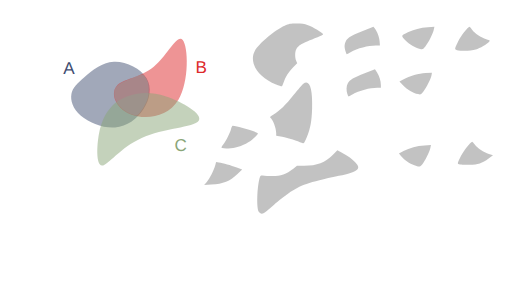
t = 0.00 s
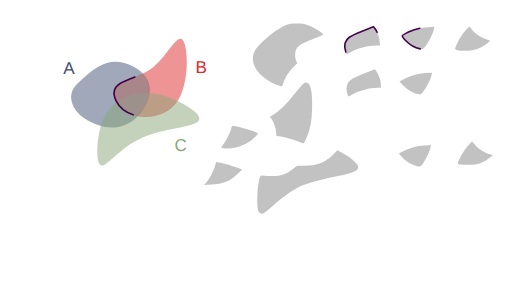
t = 1.00 s
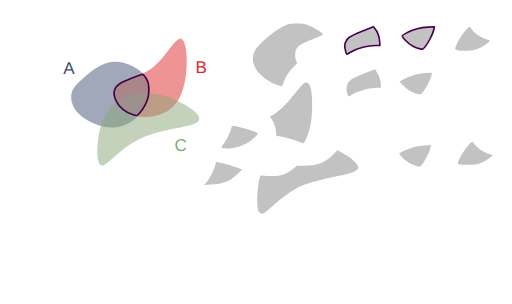
t = 2.00 s
t = 2.75 s: frame unchanged from t = 2.00 s, image omitted
t = 3.50 s: frame unchanged from t = 2.00 s, image omitted
t = 4.25 s: frame unchanged from t = 2.00 s, image omitted

The animated SVG that drew these frames (rendered in a browser with its animation timeline set to each time). Animation: 18 CSS @keyframes rules; one cycle of 5.40 s, repeats indefinitely.

<!--?xml version="1.0" encoding="UTF-8" standalone="no"?-->
<!-- Created with Inkscape (http://www.inkscape.org/) -->

<svg width="316.2424mm" height="187.51456mm" viewBox="0 0 316.24241 187.51455" version="1.1" id="svg5" inkscape:version="1.1.1 (3bf5ae0d25, 2021-09-20)" sodipodi:docname="c14.svg" xmlns:inkscape="http://www.inkscape.org/namespaces/inkscape" xmlns:sodipodi="http://sodipodi.sourceforge.net/DTD/sodipodi-0.dtd" xmlns="http://www.w3.org/2000/svg" xmlns:svg="http://www.w3.org/2000/svg" style="">
  <sodipodi:namedview id="namedview7" pagecolor="#ffffff" bordercolor="#111111" borderopacity="1" inkscape:pageshadow="0" inkscape:pageopacity="0" inkscape:pagecheckerboard="1" inkscape:document-units="mm" showgrid="false" inkscape:zoom="0.64052329" inkscape:cx="790.75969" inkscape:cy="331.75999" inkscape:window-width="1600" inkscape:window-height="821" inkscape:window-x="1911" inkscape:window-y="-9" inkscape:window-maximized="1" inkscape:current-layer="layer1"></sodipodi:namedview>
  <defs id="defs2">
    <inkscape:path-effect effect="bspline" id="path-effect36099" is_visible="true" lpeversion="1" weight="33.333333" steps="2" helper_size="0" apply_no_weight="true" apply_with_weight="true" only_selected="false"></inkscape:path-effect>
    <inkscape:path-effect effect="bspline" id="path-effect36095" is_visible="true" lpeversion="1" weight="33.333333" steps="2" helper_size="0" apply_no_weight="true" apply_with_weight="true" only_selected="false"></inkscape:path-effect>
    <inkscape:path-effect effect="bspline" id="path-effect36091" is_visible="true" lpeversion="1" weight="33.333333" steps="2" helper_size="0" apply_no_weight="true" apply_with_weight="true" only_selected="false"></inkscape:path-effect>
    <inkscape:path-effect effect="bspline" id="path-effect35657" is_visible="true" lpeversion="1" weight="33.333333" steps="2" helper_size="0" apply_no_weight="true" apply_with_weight="true" only_selected="false"></inkscape:path-effect>
    <inkscape:path-effect effect="bspline" id="path-effect17189" is_visible="true" lpeversion="1" weight="33.333333" steps="2" helper_size="0" apply_no_weight="true" apply_with_weight="true" only_selected="false"></inkscape:path-effect>
    <inkscape:path-effect effect="bspline" id="path-effect9938" is_visible="true" lpeversion="1" weight="33.333333" steps="2" helper_size="0" apply_no_weight="true" apply_with_weight="true" only_selected="false"></inkscape:path-effect>
    <inkscape:path-effect effect="bspline" id="path-effect1028" is_visible="true" lpeversion="1" weight="33.333333" steps="2" helper_size="0" apply_no_weight="true" apply_with_weight="true" only_selected="false"></inkscape:path-effect>
    <inkscape:path-effect effect="bspline" id="path-effect859" is_visible="true" lpeversion="1" weight="33.333333" steps="2" helper_size="0" apply_no_weight="true" apply_with_weight="true" only_selected="false"></inkscape:path-effect>
  </defs>
  <g inkscape:label="Layer 1" inkscape:groupmode="layer" id="layer1" transform="translate(16.583502,9.6386099)" style="display:inline">
    <path style="fill: rgb(68, 82, 116); fill-opacity: 0.5; stroke: none; stroke-width: 1; stroke-linecap: round; stroke-linejoin: round; stroke-miterlimit: 4; stroke-opacity: 1;" d="m 35.69344,37.746321 c 4.502626,-3.917098 10.576983,-9.04958 18.079053,-9.399389 7.50207,-0.34981 16.431204,4.082704 20.084697,10.00247 3.653494,5.919766 2.025674,13.353419 -1.877121,19.373857 C 68.077273,63.743698 61.896733,68.364347 54.488677,68.933629 47.080622,69.502911 38.434798,66.016506 33.370756,61.69886 28.306713,57.381214 26.817355,52.222207 27.538674,48.293639 28.259993,44.36507 31.190814,41.66342 35.69344,37.746321 Z" id="path857" inkscape:original-d="m 34.121681,38.961727 c 6.074625,-5.13222 12.148984,-10.2647 18.223079,-15.39745 8.929751,4.43295 17.858887,8.86546 26.787927,13.2978 -1.59429,7.41316 -3.24952,14.84081 -4.87467,22.26082 -6.18052,4.6211 -12.36106,9.24175 -18.541986,13.86222 -8.640686,-3.46912 -17.28129,-6.96847 -25.92233,-10.45311 -1.472797,-5.15489 -2.976172,-10.30985 -4.464655,-15.46517 2.931202,-2.70149 5.862023,-5.40314 8.792635,-8.10511 z" inkscape:path-effect="#path-effect859" class="wGeNhNDW_0"></path>
    <path style="fill: rgb(221, 42, 43); fill-opacity: 0.5; stroke: none; stroke-width: 0.927132; stroke-linecap: butt; stroke-linejoin: miter; stroke-miterlimit: 4; stroke-opacity: 1;" d="M 55.386248,43.459332 C 59.192426,38.882684 69.966047,38.504777 78.381657,31.513671 86.797267,24.522565 92.854616,10.918624 96.268534,14.909885 99.682452,18.901146 100.4527,40.487426 93.617843,51.866001 86.782982,63.244577 72.343371,64.415276 63.542506,60.613108 54.741641,56.81094 51.58007,48.03598 55.386248,43.459332 Z" id="path9936" sodipodi:nodetypes="cccccc" inkscape:original-d="m 48.41835,39.260607 c 10.774086,-0.37765 21.547707,-0.75555 32.321407,-1.13374 6.05783,-13.60416 12.11518,-27.2081 18.17242,-40.8126596 0.77053,21.5869296 1.540783,43.1732096 2.310783,64.7596396 -14.439963,1.17092 -28.879573,2.34163 -43.319705,3.51217 -3.161467,-8.77513 -6.323038,-17.55009 -9.484905,-26.32541 z" inkscape:path-effect="#path-effect9938" class="wGeNhNDW_1"></path>
    <path style="fill: rgb(138, 166, 120); fill-opacity: 0.5; stroke: none; stroke-width: 1; stroke-linecap: butt; stroke-linejoin: miter; stroke-miterlimit: 4; stroke-opacity: 1;" d="m 44.576478,72.763811 c 1.501704,-8.091947 4.202915,-12.757776 7.294633,-16.194599 3.091718,-3.436824 6.570743,-5.642556 11.820172,-7.284089 5.249428,-1.641533 12.267478,-2.717876 22.306706,0.556652 10.039228,3.274527 23.125701,10.915034 20.163911,15.020256 -2.96179,4.105222 -21.958221,4.682972 -35.246406,10.600111 C 57.62731,81.379282 50.049028,92.634983 46.410781,92.504216 42.772535,92.373449 43.074774,80.855759 44.576478,72.763811 Z" id="path17187" sodipodi:nodetypes="cccccccc" inkscape:original-d="m 43.377026,69.337597 c 2.701455,-4.66556 5.402664,-9.33139 8.10363,-13.99748 3.482369,-2.20742 6.961395,-4.41315 10.441716,-6.62014 7.018385,-1.07609 14.036435,-2.15243 21.054295,-3.22905 13.0605,7.62546 26.146973,15.26596 39.220093,22.89857 -18.99664,0.57803 -37.993073,1.15578 -56.990633,1.73329 C 57.627614,81.379486 50.049329,92.635186 42.47029,103.89136 42.772806,92.373456 43.075046,80.855766 43.377026,69.337597 Z" inkscape:path-effect="#path-effect17189" class="wGeNhNDW_2"></path>
    <text xml:space="preserve" style="font-style:normal;font-weight:normal;font-size:10.5833px;line-height:1.25;font-family:sans-serif;fill:#404d71;fill-opacity:1;stroke:none;stroke-width:0.264583" x="22.457737" y="35.692467" id="text30639"><tspan sodipodi:role="line" id="tspan30637" style="fill:#404d71;fill-opacity:1;stroke-width:0.264583" x="22.457737" y="35.692467">A</tspan></text>
    <text xml:space="preserve" style="font-style:normal;font-weight:normal;font-size:10.5833px;line-height:1.25;font-family:sans-serif;fill:#dd2a2b;fill-opacity:1;stroke:none;stroke-width:0.264583" x="104.10653" y="35.330399" id="text36814"><tspan sodipodi:role="line" id="tspan36812" style="fill:#dd2a2b;fill-opacity:1;stroke-width:0.264583" x="104.10653" y="35.330399">B</tspan></text>
    <text xml:space="preserve" style="font-style:normal;font-weight:normal;font-size:10.5833px;line-height:1.25;font-family:sans-serif;fill:#8aa678;fill-opacity:1;stroke:none;stroke-width:0.264583" x="91.176918" y="83.377388" id="text45309"><tspan sodipodi:role="line" id="tspan45307" style="fill:#8aa678;fill-opacity:1;stroke-width:0.264583" x="91.176918" y="83.377388">C</tspan></text>
    <path style="fill: rgb(153, 153, 153); fill-opacity: 0.6; stroke: none; stroke-width: 1; stroke-linecap: round; stroke-linejoin: round; stroke-miterlimit: 4; stroke-opacity: 1;" d="m 153.93331,42.429949 c -11.34702,-4.575175 -17.01723,-13.634481 -13.07142,-20.884231 2.30776,-4.240123 12.74459,-12.9919116 18.34909,-15.3866136 2.78145,-1.188463 3.5202,-1.325393 7.22879,-1.339908 3.29815,-0.01291 4.75519,0.188034 7.22879,0.996926 2.89617,0.947071 9.04344,4.6261576 9.36758,5.6064066 0.077,0.232865 -1.48803,1.048885 -3.47784,1.813375 -10.00012,3.842081 -11.77141,4.865428 -13.19864,7.625384 -0.8302,1.605426 -0.83889,4.968825 -0.0179,6.91642 l 0.63016,1.494843 -2.59666,2.714194 c -2.74793,2.872308 -4.58116,5.769996 -5.79936,9.166772 -0.4074,1.135952 -0.85121,2.197291 -0.98626,2.35853 -0.13505,0.161238 -1.78041,-0.325704 -3.65636,-1.082098 z" id="path15185-3" class="wGeNhNDW_3"></path>
    <path style="fill: rgb(153, 153, 153); fill-opacity: 0.6; stroke: rgb(69, 0, 77); stroke-width: 1; stroke-linecap: round; stroke-linejoin: round; stroke-miterlimit: 4; stroke-opacity: 0.6;" d="m 196.98511,22.36948 c -0.82788,-2.724005 -0.90831,-3.684334 -0.45105,-5.385435 0.815,-3.031935 2.75715,-4.407223 10.57726,-7.4900675 l 6.94721,-2.738734 0.78307,0.939768 c 1.47616,1.771579 2.82727,5.3277765 3.04239,8.0078045 l 0.21185,2.639195 h -2.49866 c -4.82783,0 -11.40687,1.737889 -15.65489,4.135321 -1.20321,0.67905 -2.269,1.234638 -2.36841,1.234638 -0.0994,0 -0.36437,-0.60412 -0.58877,-1.34249 z" id="path20587-8" class="wGeNhNDW_4"></path>
    <path style="fill: rgb(153, 153, 153); fill-opacity: 0.6; stroke: rgb(69, 0, 77); stroke-width: 1; stroke-linecap: round; stroke-linejoin: round; stroke-miterlimit: 4; stroke-opacity: 0.6;" d="m 242.94816,20.43843 c -3.02501,-0.631167 -6.71982,-2.795064 -9.1844,-5.378919 -2.71083,-2.842019 -2.76924,-2.661427 1.57834,-4.879795 3.44413,-1.7573692 7.87155,-2.8853832 12.3939,-3.1577032 l 3.99668,-0.240665 -0.38851,1.813933 c -0.54305,2.5354322 -3.33711,8.0611632 -5.2091,10.3018552 -1.52003,1.819421 -1.62066,1.868091 -3.18691,1.541294 z" id="path20902-4" class="wGeNhNDW_5"></path>
    <path style="fill: rgb(153, 153, 153); fill-opacity: 0.6; stroke: none; stroke-width: 1; stroke-linecap: round; stroke-linejoin: round; stroke-miterlimit: 4; stroke-opacity: 0.6;" d="m 265.69983,21.197414 c -1.64405,-0.473909 -1.61019,-0.707261 0.8151,-5.618316 1.48071,-2.998322 6.05046,-8.8175682 6.88561,-8.7683242 0.15027,0.0089 0.86585,0.822286 1.59018,1.807612 1.69087,2.3001242 5.56421,4.8814232 8.76222,5.8393762 2.44608,0.732716 2.49099,0.771932 1.79139,1.564251 -1.33388,1.510662 -5.59932,3.998396 -8.2699,4.823253 -2.88564,0.891286 -9.05329,1.078931 -11.5746,0.352148 z" id="path21218-0" class="wGeNhNDW_6"></path>
    <path style="fill: rgb(153, 153, 153); fill-opacity: 0.6; stroke: none; stroke-width: 1; stroke-linecap: round; stroke-linejoin: round; stroke-miterlimit: 4; stroke-opacity: 1;" d="m 169.70616,78.470852 c -2.15903,-1.152284 -8.44907,-3.137273 -12.00005,-3.786934 l -3.69675,-0.676327 v -1.513026 c 0,-3.206776 -2.12125,-8.754901 -3.72668,-9.747109 -0.25999,-0.160682 0.65286,-0.929251 2.12638,-1.790285 3.73585,-2.183011 7.31098,-5.676371 12.57757,-12.289906 2.55095,-3.203358 5.1567,-6.232226 5.79056,-6.730816 3.78236,-2.97521 5.82109,2.849357 5.40666,15.446622 -0.25789,7.838874 -1.05743,12.20316 -3.16162,17.257641 -1.75563,4.217207 -2.01958,4.522084 -3.31607,3.83014 z" id="path23602-1" class="wGeNhNDW_7"></path>
    <path style="fill: rgb(153, 153, 153); fill-opacity: 0.6; stroke: none; stroke-width: 1; stroke-linecap: round; stroke-linejoin: round; stroke-miterlimit: 4; stroke-opacity: 0.6;" d="m 197.97748,48.317143 c -0.77711,-2.322851 -0.65637,-5.116507 0.29127,-6.739088 1.23401,-2.112917 3.44253,-3.412529 10.41332,-6.127752 l 6.32623,-2.464157 1.22683,1.934101 c 1.4853,2.341576 2.43712,5.384808 2.43712,7.792106 v 1.783858 h -2.23557 c -4.56976,0 -11.23967,1.792007 -15.39179,4.135321 -1.20321,0.67905 -2.269,1.234638 -2.36842,1.234638 -0.0994,0 -0.41396,-0.697063 -0.69899,-1.549027 z" id="path23826-6" class="wGeNhNDW_8"></path>
    <path style="fill: rgb(153, 153, 153); fill-opacity: 0.6; stroke: none; stroke-width: 1; stroke-linecap: round; stroke-linejoin: round; stroke-miterlimit: 4; stroke-opacity: 0.6;" d="m 241.64848,48.371393 c -3.01303,-0.628666 -6.72025,-2.795502 -9.16131,-5.354706 l -2.34376,-2.457185 2.29696,-1.209681 c 4.13788,-2.179185 9.55771,-3.744814 13.85017,-4.000907 l 3.92001,-0.23387 -0.25862,1.613566 c -0.35062,2.18757 -3.19281,7.798861 -5.11654,10.10149 -1.52004,1.819421 -1.62067,1.868091 -3.18691,1.541293 z" id="path24004-1" class="wGeNhNDW_9"></path>
    <path style="fill: rgb(153, 153, 153); fill-opacity: 0.6; stroke: none; stroke-width: 1; stroke-linecap: round; stroke-linejoin: round; stroke-miterlimit: 4; stroke-opacity: 0.6;" d="m 120.61237,81.670482 c -0.64308,-0.16737 -0.5583,-0.430734 0.6829,-2.121588 1.8644,-2.53982 4.20766,-7.246996 4.82186,-9.686208 0.27391,-1.087797 0.73127,-1.949783 1.03453,-1.949783 2.11615,0 12.8022,3.048661 14.98817,4.276029 0.96494,0.541795 0.96378,0.544121 -1.51706,3.024962 -2.99761,2.997605 -7.18069,5.173443 -11.72016,6.096265 -3.02822,0.615598 -6.69676,0.775046 -8.29024,0.360323 z" id="path24182-1" class="wGeNhNDW_10"></path>
    <path style="fill: rgb(153, 153, 153); fill-opacity: 0.6; stroke: none; stroke-width: 1; stroke-linecap: round; stroke-linejoin: round; stroke-miterlimit: 4; stroke-opacity: 1;" d="m 143.26788,121.10063 c -1.42092,-2.16717 -1.17661,-14.25 0.41592,-20.56933 0.42622,-1.691305 0.66862,-2.042597 1.33838,-1.939616 0.44984,0.06916 2.68985,0.23146 4.9778,0.360656 5.93682,0.335235 9.74687,-0.854969 14.60054,-4.560996 l 2.23751,-1.708449 4.57821,-0.02892 c 7.77772,-0.04912 12.85242,-2.011331 17.64384,-6.822263 l 2.73879,-2.749939 2.83771,1.500243 c 3.93189,2.078718 6.27663,3.764367 8.32038,5.981576 3.76114,4.080348 1.80531,5.665033 -10.23303,8.291176 -19.41462,4.235272 -23.28036,5.585022 -31.21622,10.899372 -2.02868,1.35853 -6.06715,4.53078 -8.9744,7.04946 -2.90724,2.51867 -5.6368,4.76721 -6.06568,4.99674 -1.32457,0.70889 -2.43545,0.46596 -3.19975,-0.69971 z" id="path25468-5" class="wGeNhNDW_11"></path>
    <path style="fill: rgb(153, 153, 153); fill-opacity: 0.6; stroke: none; stroke-width: 1; stroke-linecap: round; stroke-linejoin: round; stroke-miterlimit: 4; stroke-opacity: 0.6;" d="m 239.35354,92.345111 c -2.87711,-1.02827 -6.33657,-3.41558 -8.12778,-5.60885 l -1.3886,-1.70027 2.80284,-1.47285 c 3.82435,-2.009643 8.21583,-3.183676 12.98212,-3.470685 l 3.99668,-0.240665 -0.38852,1.813933 c -0.50845,2.373907 -3.29393,8.009577 -4.92882,9.972137 -1.4746,1.77014 -1.83129,1.82113 -4.94792,0.70725 z" id="path25721-1" class="wGeNhNDW_12"></path>
    <path style="fill: rgb(153, 153, 153); fill-opacity: 0.6; stroke: none; stroke-width: 1; stroke-linecap: round; stroke-linejoin: round; stroke-miterlimit: 4; stroke-opacity: 0.6;" d="m 111.01986,102.76634 c 1.69441,-1.88162 4.55616,-7.501811 5.35357,-10.513844 l 0.5172,-1.953643 1.67216,0.235153 c 2.67129,0.375661 7.45838,1.724607 11.08931,3.124843 l 3.35796,1.294969 -2.90899,2.724213 c -4.91614,4.603869 -8.50159,6.039889 -16.26878,6.515849 l -4.33727,0.26578 z" id="path25760-5" class="wGeNhNDW_13"></path>
    <path style="fill: rgb(153, 153, 153); fill-opacity: 0.6; stroke: none; stroke-width: 1; stroke-linecap: round; stroke-linejoin: round; stroke-miterlimit: 4; stroke-opacity: 0.6;" d="m 267.57609,91.872393 c -1.88783,-0.22176 -1.87026,-0.37815 0.60586,-5.39213 1.48071,-2.99833 6.05046,-8.81757 6.88561,-8.76833 0.15027,0.009 0.86585,0.82229 1.59018,1.80762 1.69017,2.29917 5.56386,4.88131 8.75844,5.83824 l 2.50518,0.75042 -2.70238,1.97014 c -4.05626,2.95717 -6.54512,3.78181 -11.73704,3.88887 -2.3855,0.0492 -5.04313,0.007 -5.90585,-0.0948 z" id="path25682-1" class="wGeNhNDW_14"></path>
    <path style="fill: rgb(153, 153, 153); fill-opacity: 0.6; stroke: rgb(69, 0, 77); stroke-width: 1; stroke-linecap: round; stroke-linejoin: round; stroke-miterlimit: 4; stroke-opacity: 0.6;" d="m 65.663464,61.111835 c -4.70627,-1.492306 -8.735142,-4.806749 -10.593469,-8.71497 -2.128192,-4.475769 -1.21307,-8.295709 2.543477,-10.617084 1.698672,-1.049702 11.44584,-5.081727 13.444145,-5.561322 0.975691,-0.234167 2.7647,2.025365 3.716629,4.694127 0.765976,2.147445 0.735642,7.346566 -0.05874,10.066816 -0.814242,2.788264 -2.933309,6.644529 -4.921467,8.956058 -1.65031,1.918727 -1.723599,1.9396 -4.130575,1.176375 z" id="path36305" class="wGeNhNDW_15"></path>
  </g>
<style data-made-with="vivus-instant">.wGeNhNDW_0{stroke-dasharray:138 140;stroke-dashoffset:139;animation:wGeNhNDW_draw_0 5400ms linear 0ms infinite,wGeNhNDW_fade 5400ms linear 0ms infinite;}.wGeNhNDW_1{stroke-dasharray:146 148;stroke-dashoffset:147;animation:wGeNhNDW_draw_1 5400ms linear 0ms infinite,wGeNhNDW_fade 5400ms linear 0ms infinite;}.wGeNhNDW_2{stroke-dasharray:170 172;stroke-dashoffset:171;animation:wGeNhNDW_draw_2 5400ms linear 0ms infinite,wGeNhNDW_fade 5400ms linear 0ms infinite;}.wGeNhNDW_3{stroke-dasharray:128 130;stroke-dashoffset:129;animation:wGeNhNDW_draw_3 5400ms linear 0ms infinite,wGeNhNDW_fade 5400ms linear 0ms infinite;}.wGeNhNDW_4{stroke-dasharray:62 64;stroke-dashoffset:63;animation:wGeNhNDW_draw_4 5400ms linear 0ms infinite,wGeNhNDW_fade 5400ms linear 0ms infinite;}.wGeNhNDW_5{stroke-dasharray:53 55;stroke-dashoffset:54;animation:wGeNhNDW_draw_5 5400ms linear 0ms infinite,wGeNhNDW_fade 5400ms linear 0ms infinite;}.wGeNhNDW_6{stroke-dasharray:56 58;stroke-dashoffset:57;animation:wGeNhNDW_draw_6 5400ms linear 0ms infinite,wGeNhNDW_fade 5400ms linear 0ms infinite;}.wGeNhNDW_7{stroke-dasharray:102 104;stroke-dashoffset:103;animation:wGeNhNDW_draw_7 5400ms linear 0ms infinite,wGeNhNDW_fade 5400ms linear 0ms infinite;}.wGeNhNDW_8{stroke-dasharray:62 64;stroke-dashoffset:63;animation:wGeNhNDW_draw_8 5400ms linear 0ms infinite,wGeNhNDW_fade 5400ms linear 0ms infinite;}.wGeNhNDW_9{stroke-dasharray:53 55;stroke-dashoffset:54;animation:wGeNhNDW_draw_9 5400ms linear 0ms infinite,wGeNhNDW_fade 5400ms linear 0ms infinite;}.wGeNhNDW_10{stroke-dasharray:58 60;stroke-dashoffset:59;animation:wGeNhNDW_draw_10 5400ms linear 0ms infinite,wGeNhNDW_fade 5400ms linear 0ms infinite;}.wGeNhNDW_11{stroke-dasharray:162 164;stroke-dashoffset:163;animation:wGeNhNDW_draw_11 5400ms linear 0ms infinite,wGeNhNDW_fade 5400ms linear 0ms infinite;}.wGeNhNDW_12{stroke-dasharray:52 54;stroke-dashoffset:53;animation:wGeNhNDW_draw_12 5400ms linear 0ms infinite,wGeNhNDW_fade 5400ms linear 0ms infinite;}.wGeNhNDW_13{stroke-dasharray:60 62;stroke-dashoffset:61;animation:wGeNhNDW_draw_13 5400ms linear 0ms infinite,wGeNhNDW_fade 5400ms linear 0ms infinite;}.wGeNhNDW_14{stroke-dasharray:56 58;stroke-dashoffset:57;animation:wGeNhNDW_draw_14 5400ms linear 0ms infinite,wGeNhNDW_fade 5400ms linear 0ms infinite;}.wGeNhNDW_15{stroke-dasharray:73 75;stroke-dashoffset:74;animation:wGeNhNDW_draw_15 5400ms linear 0ms infinite,wGeNhNDW_fade 5400ms linear 0ms infinite;}@keyframes wGeNhNDW_draw{100%{stroke-dashoffset:0;}}@keyframes wGeNhNDW_fade{0%{stroke-opacity:1;}92.5925925925926%{stroke-opacity:1;}100%{stroke-opacity:0;}}@keyframes wGeNhNDW_draw_0{0%{stroke-dashoffset: 139}37.03703703703704%{ stroke-dashoffset: 0;}100%{ stroke-dashoffset: 0;}}@keyframes wGeNhNDW_draw_1{0%{stroke-dashoffset: 147}37.03703703703704%{ stroke-dashoffset: 0;}100%{ stroke-dashoffset: 0;}}@keyframes wGeNhNDW_draw_2{0%{stroke-dashoffset: 171}37.03703703703704%{ stroke-dashoffset: 0;}100%{ stroke-dashoffset: 0;}}@keyframes wGeNhNDW_draw_3{0%{stroke-dashoffset: 129}37.03703703703704%{ stroke-dashoffset: 0;}100%{ stroke-dashoffset: 0;}}@keyframes wGeNhNDW_draw_4{0%{stroke-dashoffset: 63}37.03703703703704%{ stroke-dashoffset: 0;}100%{ stroke-dashoffset: 0;}}@keyframes wGeNhNDW_draw_5{0%{stroke-dashoffset: 54}37.03703703703704%{ stroke-dashoffset: 0;}100%{ stroke-dashoffset: 0;}}@keyframes wGeNhNDW_draw_6{0%{stroke-dashoffset: 57}37.03703703703704%{ stroke-dashoffset: 0;}100%{ stroke-dashoffset: 0;}}@keyframes wGeNhNDW_draw_7{0%{stroke-dashoffset: 103}37.03703703703704%{ stroke-dashoffset: 0;}100%{ stroke-dashoffset: 0;}}@keyframes wGeNhNDW_draw_8{0%{stroke-dashoffset: 63}37.03703703703704%{ stroke-dashoffset: 0;}100%{ stroke-dashoffset: 0;}}@keyframes wGeNhNDW_draw_9{0%{stroke-dashoffset: 54}37.03703703703704%{ stroke-dashoffset: 0;}100%{ stroke-dashoffset: 0;}}@keyframes wGeNhNDW_draw_10{0%{stroke-dashoffset: 59}37.03703703703704%{ stroke-dashoffset: 0;}100%{ stroke-dashoffset: 0;}}@keyframes wGeNhNDW_draw_11{0%{stroke-dashoffset: 163}37.03703703703704%{ stroke-dashoffset: 0;}100%{ stroke-dashoffset: 0;}}@keyframes wGeNhNDW_draw_12{0%{stroke-dashoffset: 53}37.03703703703704%{ stroke-dashoffset: 0;}100%{ stroke-dashoffset: 0;}}@keyframes wGeNhNDW_draw_13{0%{stroke-dashoffset: 61}37.03703703703704%{ stroke-dashoffset: 0;}100%{ stroke-dashoffset: 0;}}@keyframes wGeNhNDW_draw_14{0%{stroke-dashoffset: 57}37.03703703703704%{ stroke-dashoffset: 0;}100%{ stroke-dashoffset: 0;}}@keyframes wGeNhNDW_draw_15{0%{stroke-dashoffset: 74}37.03703703703704%{ stroke-dashoffset: 0;}100%{ stroke-dashoffset: 0;}}</style></svg>
